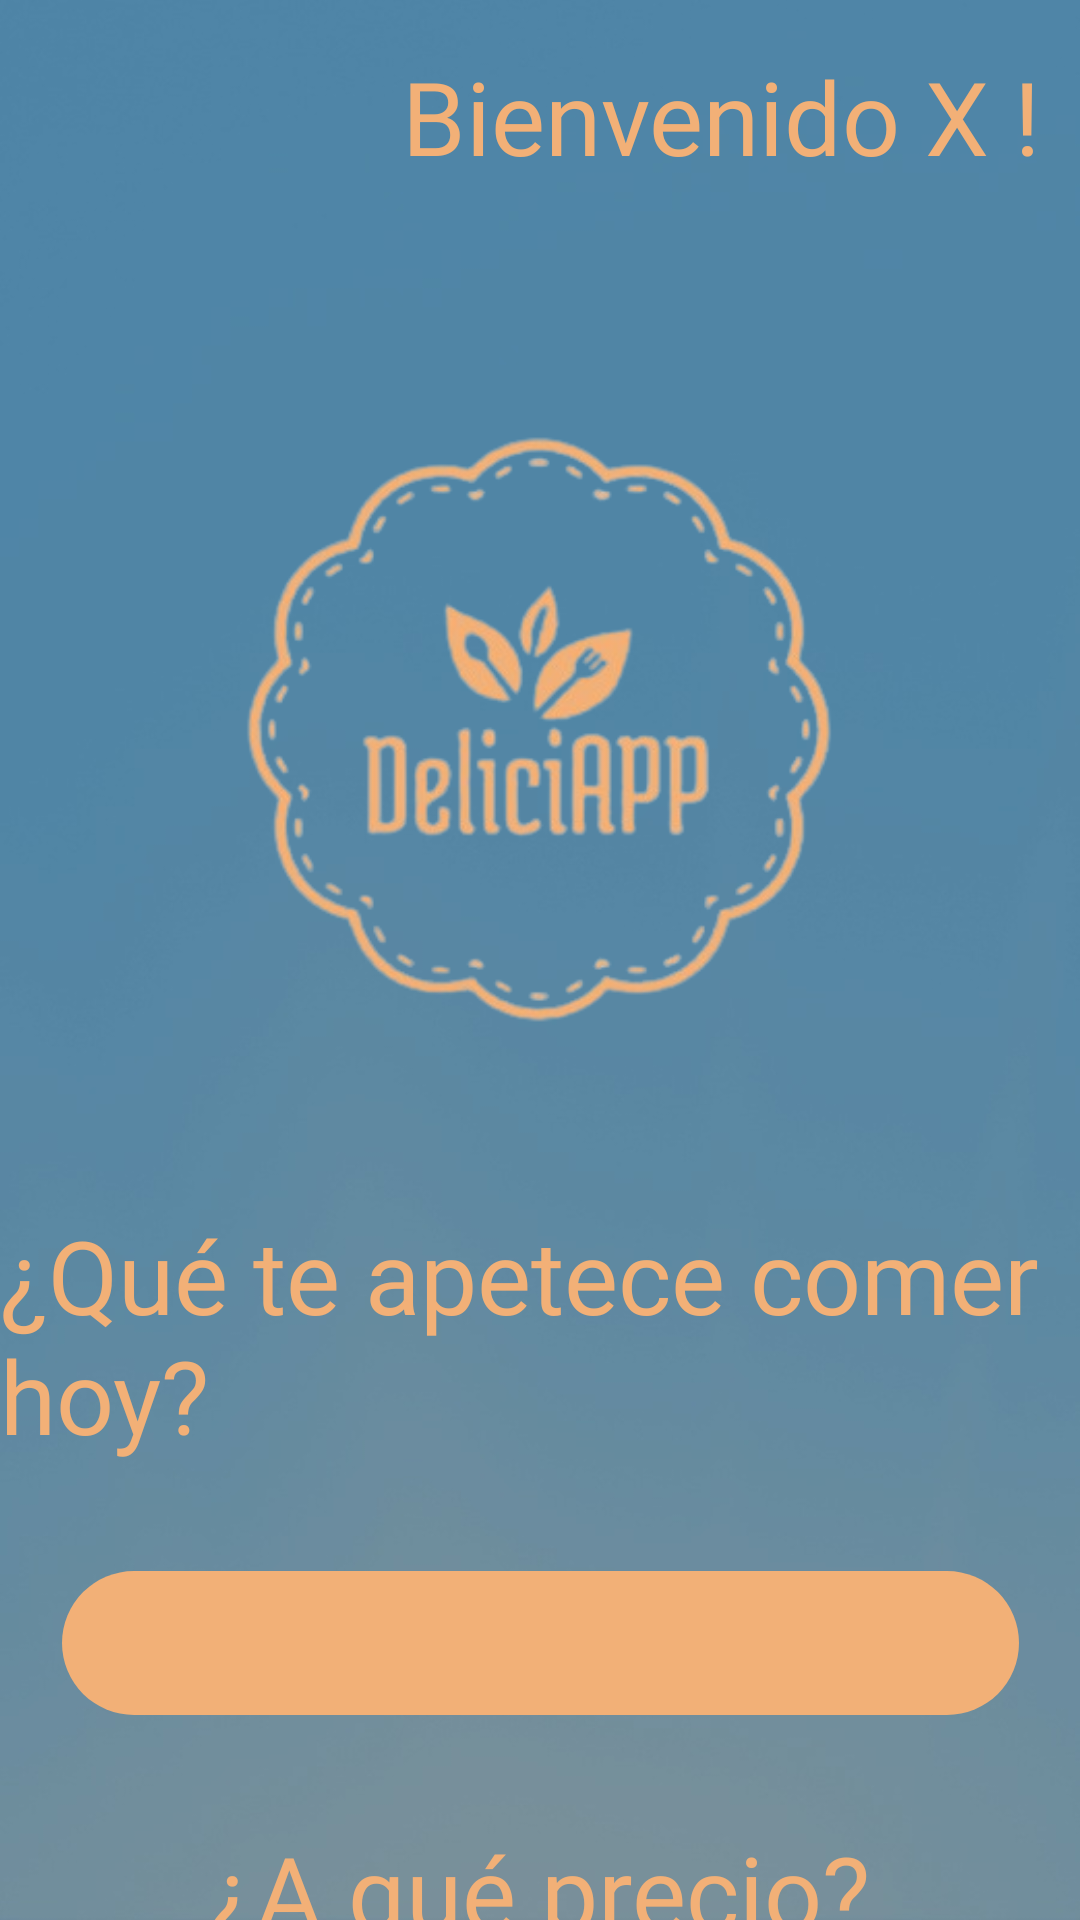

The Android layout XML behind this screen, and the referenced resources:
<!-- AndroidManifest.xml: application theme Theme.Design.NoActionBar -->
<!-- res/layout/activity_busqueda.xml -->
<?xml version="1.0" encoding="utf-8"?>
<androidx.constraintlayout.widget.ConstraintLayout xmlns:android="http://schemas.android.com/apk/res/android"
    xmlns:app="http://schemas.android.com/apk/res-auto"
    xmlns:tools="http://schemas.android.com/tools"
    android:layout_width="match_parent"
    android:layout_height="match_parent"
    android:background="@drawable/fondo2"
    tools:context=".Busqueda">


    <ImageButton
        android:id="@+id/imgBtnBackLogo"
        android:layout_width="264dp"
        android:layout_height="253dp"
        android:layout_marginTop="48dp"
        android:backgroundTint="@android:color/transparent"
        android:scaleType="centerCrop"
        app:layout_constraintEnd_toEndOf="parent"
        app:layout_constraintHorizontal_bias="0.496"
        app:layout_constraintStart_toStartOf="parent"
        app:layout_constraintTop_toBottomOf="@+id/txtBienvenido"
        app:srcCompat="@drawable/logo"
        tools:ignore="SpeakableTextPresentCheck" />

    <TextView
        android:id="@+id/txtPregunta"
        android:layout_width="wrap_content"
        android:layout_height="wrap_content"
        android:layout_marginTop="40dp"
        android:fontFamily="@font/medula_one"
        android:text="¿Qué te apetece comer hoy?"
        android:textColor="#F2B077"
        android:textSize="34sp"
        app:layout_constraintEnd_toEndOf="parent"
        app:layout_constraintStart_toStartOf="parent"
        app:layout_constraintTop_toBottomOf="@+id/imgBtnBackLogo" />

    <Spinner
            android:id="@+id/miSpinner"
            android:layout_width="319dp"
            android:layout_height="48dp"
            android:layout_marginTop="36dp"
            android:background="@drawable/boton_redondo"
            android:backgroundTint="#F2B077 "
            android:popupBackground="#4E84A6 "
            app:layout_constraintEnd_toEndOf="parent"
            app:layout_constraintStart_toStartOf="parent"
            app:layout_constraintTop_toBottomOf="@+id/txtPregunta"
            tools:ignore="SpeakableTextPresentCheck" />

        <Button
            android:id="@+id/btnBuscar"
            android:layout_width="wrap_content"
            android:layout_height="wrap_content"
            android:background="@drawable/boton_redondo"
            android:backgroundTint="#F2B077"
            android:fontFamily="@font/medula_one"
            android:text="Buscar"
            android:textColor="@color/black"
            android:textSize="24sp"
            app:layout_constraintBottom_toBottomOf="parent"
            app:layout_constraintEnd_toEndOf="parent"
            app:layout_constraintHorizontal_bias="0.498"
            app:layout_constraintStart_toStartOf="parent"
            app:layout_constraintTop_toBottomOf="@+id/mySpinnerPrecios"
            app:layout_constraintVertical_bias="0.513" />

        <TextView
            android:id="@+id/txtBienvenido"
            android:layout_width="wrap_content"
            android:layout_height="wrap_content"
            android:layout_marginTop="16dp"
            android:fontFamily="@font/medula_one"
            android:text="Bienvenido X !"
            android:textColor="#F2B077"
            android:textSize="34sp"
            app:layout_constraintEnd_toEndOf="parent"
            app:layout_constraintHorizontal_bias="0.911"
            app:layout_constraintStart_toStartOf="parent"
            app:layout_constraintTop_toTopOf="parent" />

        <Spinner
            android:id="@+id/mySpinnerPrecios"
            android:layout_width="319dp"
            android:layout_height="48dp"

            android:layout_marginTop="36dp"
            android:background="@drawable/boton_redondo"
            android:backgroundTint="#F2B077 "
            android:popupBackground="#4E84A6 "
            app:layout_constraintEnd_toEndOf="parent"

            app:layout_constraintStart_toStartOf="parent"
            app:layout_constraintTop_toBottomOf="@+id/txtPreguntaDos"
            tools:ignore="SpeakableTextPresentCheck" />

        <TextView
            android:id="@+id/txtPreguntaDos"
            android:layout_width="wrap_content"
            android:layout_height="wrap_content"
            android:layout_marginTop="36dp"
            android:fontFamily="@font/medula_one"
            android:text="¿A qué precio?"
            android:textColor="#F2B077"
            android:textSize="34sp"
            app:layout_constraintEnd_toEndOf="parent"
            app:layout_constraintHorizontal_bias="0.498"
            app:layout_constraintStart_toStartOf="parent"
            app:layout_constraintTop_toBottomOf="@+id/miSpinner" />

        <ImageButton
            android:id="@+id/imgUsuario"
            android:layout_width="85dp"
            android:layout_height="82dp"
            android:layout_marginTop="4dp"
            android:backgroundTint="@android:color/transparent"
            android:scaleType="centerCrop"
            app:layout_constraintEnd_toStartOf="@+id/imgFavorito"
            app:layout_constraintHorizontal_bias="0.202"
            app:layout_constraintStart_toStartOf="parent"
            app:layout_constraintTop_toTopOf="parent"
            app:srcCompat="@drawable/editarusuario"
            tools:ignore="SpeakableTextPresentCheck" />

        <ImageButton

            android:id="@+id/imgFavorito"
            android:layout_width="85dp"
            android:layout_height="82dp"
            android:layout_marginTop="4dp"

            android:layout_marginEnd="56dp"
            android:backgroundTint="@android:color/transparent"
            android:scaleType="centerCrop"
            app:layout_constraintEnd_toStartOf="@+id/txtBienvenido"
            app:layout_constraintTop_toTopOf="parent"
            app:srcCompat="@drawable/favoritolleno"
            tools:ignore="SpeakableTextPresentCheck" />

</androidx.constraintlayout.widget.ConstraintLayout>
<!-- resources referenced by this layout -->
<resources>
  <!-- drawable boton_redondo (drawable) -->
  <?xml version="1.0" encoding="utf-8"?>
  <shape xmlns:android="http://schemas.android.com/apk/res/android">
      <corners android:radius="60dp"></corners>
      <solid android:color="#F2B077" ></solid>
  </shape>
  <!-- drawable editarusuario: png bitmap (drawable, 19102 bytes) -->
  <!-- drawable fondo2: jpeg bitmap (drawable, 20980 bytes) -->
  <!-- drawable logo: png bitmap (drawable, 64937 bytes) -->
  <!-- not gathered from this repository: default colours our renderer supplied (Android Studio template values) -->
  <color name="black">#FF000000</color>
</resources>
